Run: headless pygame with SDL's dummy video driver; simulated clock (each Clock.tick advances the game by its frame time, no real sleeping); random seed 0; keys injected as events and as key.get_pressed() state; mouse plan: one left click at the window centre at the start of phase 2, then a move to the lower-right quarter at the start of phase 3.
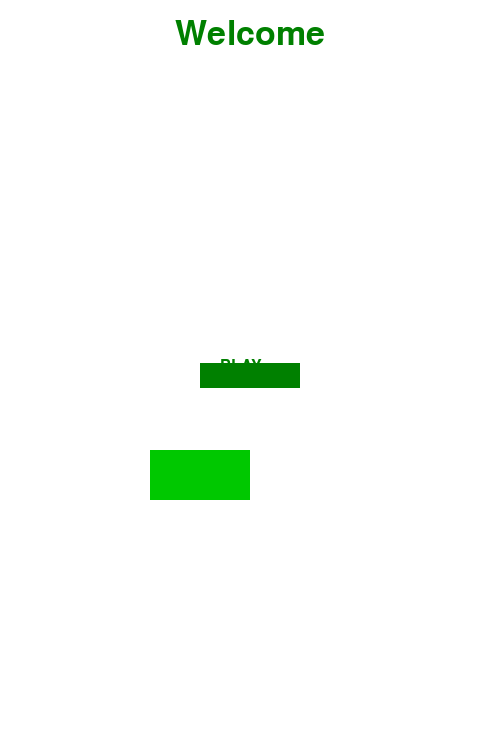
Frame 1 of 4 · flips 1–60 · no input
Frame 2 of 4 · flips 61–180 · clicked the window centre · tapped SPACE, RETURN · held RIGHT (→), D · screen unchanged from frame 1, image omitted
Frame 3 of 4 · flips 181–300 · moved the mouse to the lower-right quarter · held DOWN (↓), S · screen unchanged from frame 2, image omitted
Frame 4 of 4 · flips 301–420 · held LEFT (←), A, UP (↑), W · screen unchanged from frame 3, image omitted

The pygame program that drew these frames:

# Simple pygame program

# Import and initialize the pygame library
import pygame
SCREEN_WIDTH = 500
SCREEN_HEIGHT = 750
pygame.init()

# Set up the drawing window
screen = pygame.display.set_mode([SCREEN_WIDTH, SCREEN_HEIGHT])

def welcome():
    red = (200,0,0)
    green = (0,200,0)

    bright_red = (255,0,0)
    bright_green = (0,255,0)
    mouse = pygame.mouse.get_pos()
    welcome_font = pygame.font.SysFont("comicsansms", 50)
    welcome_banner = welcome_font.render("Welcome", True, (0, 128, 0))
    screen.blit(welcome_banner, (SCREEN_WIDTH / 2 - welcome_banner.get_width() / 2, welcome_banner.get_height() / 2))
    
    pygame.draw.rect(screen, (0,0,0),(SCREEN_WIDTH / 2 - 50,
                                      SCREEN_HEIGHT / 2 - 12,
                                      100, 25))
    play_text = pygame.font.SysFont("comicsansms", 24)
    play_button_font = play_text.render("PLAY", True, (0, 128, 0))
    #play_button.fill((0, 0, 0))
    #screen.blit(play_button, (SCREEN_WIDTH / 2 - 50, SCREEN_HEIGHT / 2 - 12))
    screen.blit(play_button_font, (SCREEN_WIDTH / 2 - 30, SCREEN_HEIGHT / 2 - 17))

    if 150+100 > mouse[0] > 150 and 450+50 > mouse[1] > 450:
        print(mouse[0], mouse[1])
        pygame.draw.rect(screen, bright_green,(150,450,100,50))
        pygame.draw.rect(screen, (0,0,0),(SCREEN_WIDTH / 2 - 50,
                                    SCREEN_HEIGHT / 2 - 12,
                                    100, 25))
    else:
        pygame.draw.rect(screen, green,(150,450,100,50))
        play_button_font = play_text.render("PLAY", True, (0, 128, 0))
        pygame.draw.rect(screen, (0,128,0),(SCREEN_WIDTH / 2 - 50,
                                    SCREEN_HEIGHT / 2 - 12,
                                    100, 25))
    pygame.draw.rect(screen, red,(550,450,100,50))
    pygame.display.update()

# Run until the user asks to quit
running = True
class whatever:
    while running:

        # Did the user click the window close button?
        for event in pygame.event.get():
            if event.type == pygame.QUIT:
                running = False


        # Fill the background with white
        screen.fill((255, 255, 255))
        font = pygame.font.SysFont("comicsansms", 72)

        welcome()
        
        # Flip the display
        pygame.display.flip()

    # Done! Time to quit.
    pygame.quit()
